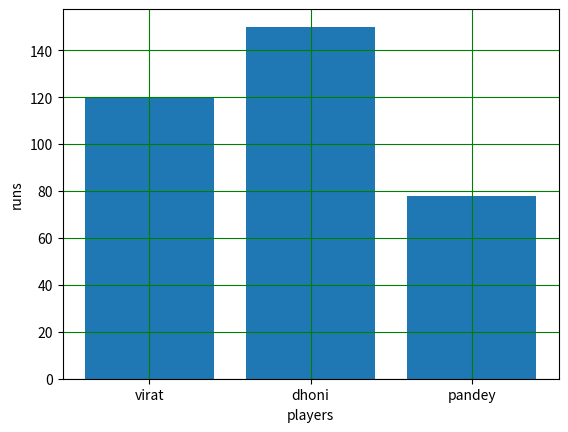

This chart was generated by the following Python code:
#!/usr/bin/python3

import matplotlib.pyplot as plt
	# only loding python library
player=("virat","dhoni","pandey")
runs=(120,150,78)

plt.xlabel("players")
plt.ylabel("runs")
plt.bar(player,runs)
plt.grid(color='green')  #to form grid in graph
plt.legend #to show label with plot
plt.show() # it display the graph and remove ubwanted data
